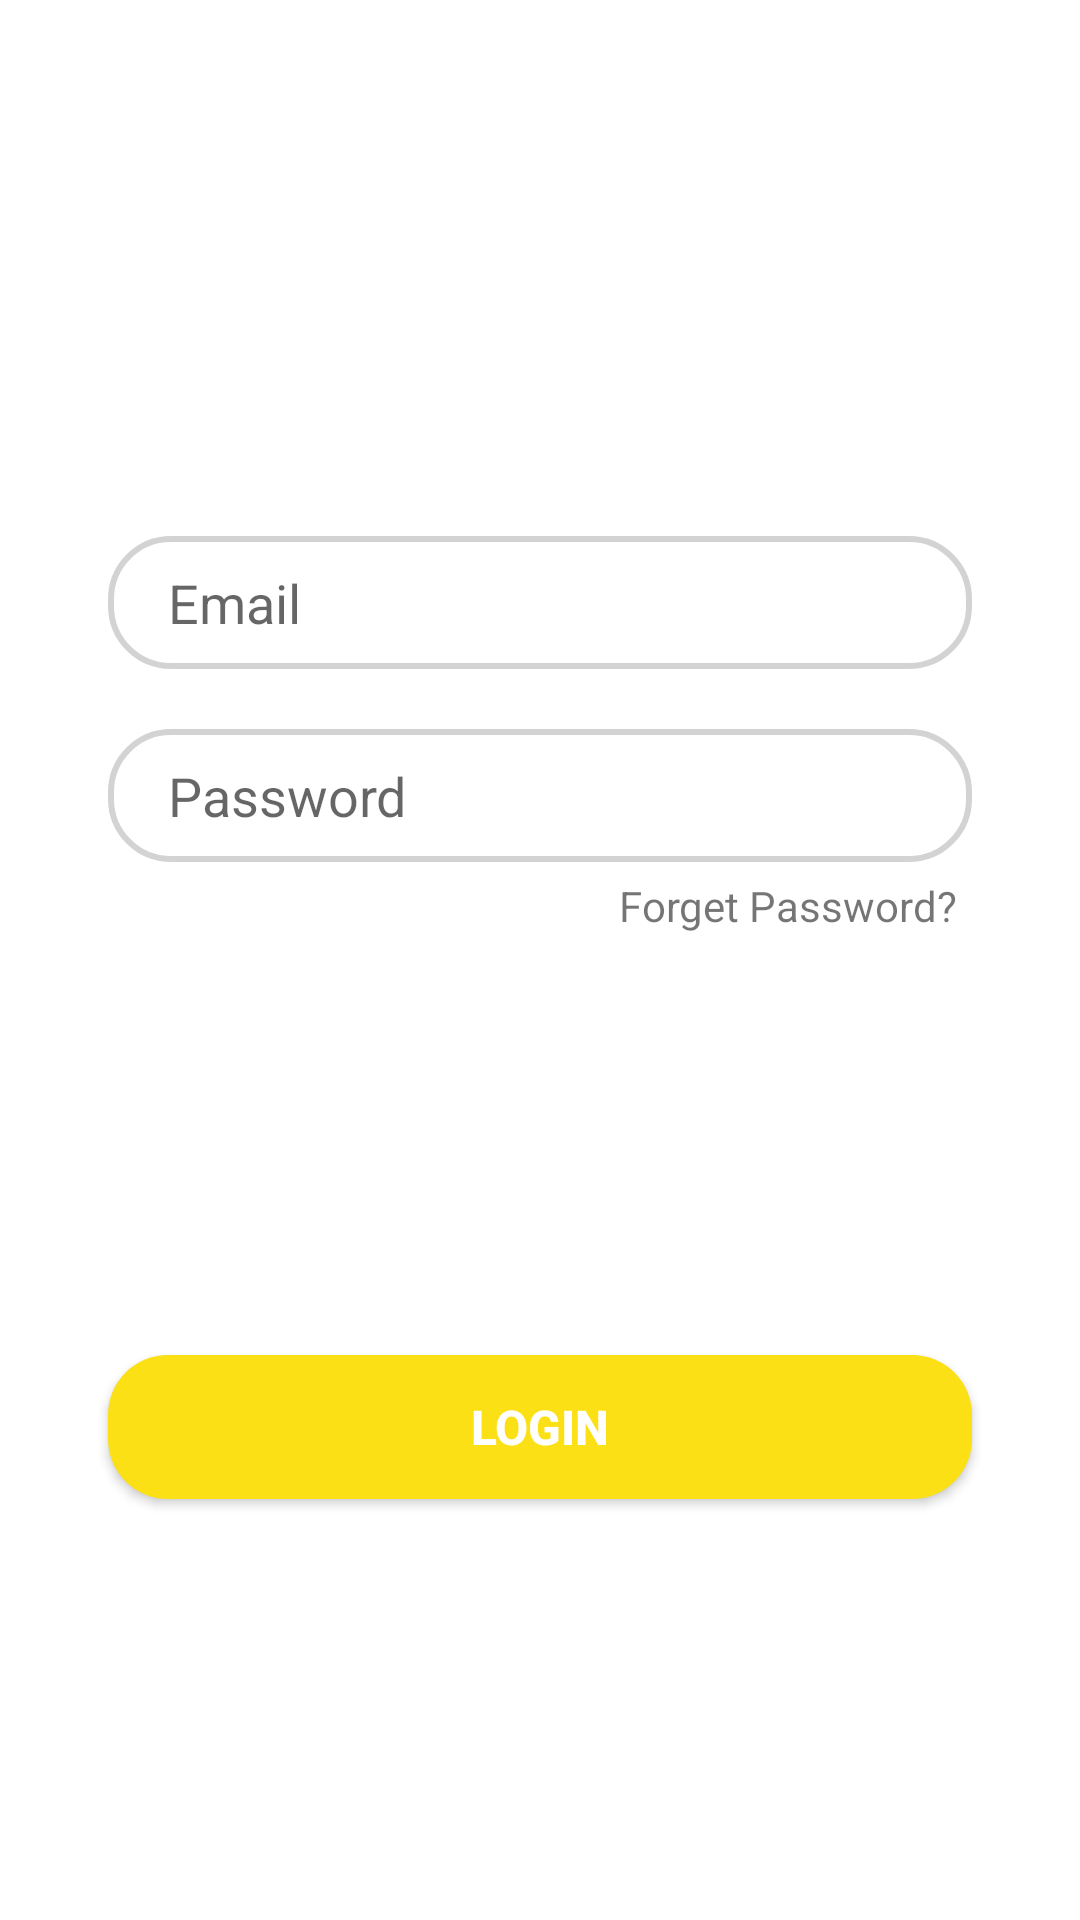

Produce the Android XML layout that renders to this screen, including the resource entries it uses.
<!-- AndroidManifest.xml: application theme Theme.Assignment1 -->
<!-- res/layout/fragment_login.xml -->
<?xml version="1.0" encoding="utf-8"?>
<androidx.constraintlayout.widget.ConstraintLayout xmlns:android="http://schemas.android.com/apk/res/android"
    xmlns:tools="http://schemas.android.com/tools"
    android:layout_width="match_parent"
    android:layout_height="match_parent"
    xmlns:app="http://schemas.android.com/apk/res-auto"
    tools:context=".Authentication.LoginFragment">

    
    <EditText
        android:id="@+id/email"
        android:layout_width="0dp"
        android:layout_height="wrap_content"
        app:layout_constraintWidth_percent="0.8"
        android:hint="Email"
        android:inputType="textEmailAddress"
        android:background="@drawable/bg_edittext"
        android:paddingStart="20dp"
        android:paddingTop="10dp"
        android:paddingBottom="10dp"
        app:layout_constraintBottom_toBottomOf="parent"
        app:layout_constraintEnd_toEndOf="parent"
        app:layout_constraintVertical_bias="0.3"
        app:layout_constraintHorizontal_bias="0.5"
        app:layout_constraintStart_toStartOf="parent"
        app:layout_constraintTop_toTopOf="parent"
        />
    <EditText
        android:id="@+id/password"
        android:layout_width="0dp"
        android:layout_height="wrap_content"
        android:inputType="textPassword"
        android:background="@drawable/bg_edittext"
        app:layout_constraintWidth_percent="0.8"
        android:layout_marginTop="20dp"
        android:hint="Password"
        android:paddingLeft="20dp"
        android:paddingTop="10dp"
        android:paddingBottom="10dp"
        app:layout_constraintBottom_toBottomOf="parent"
        app:layout_constraintEnd_toEndOf="parent"
        app:layout_constraintVertical_bias="0"
        app:layout_constraintHorizontal_bias="0.5"
        app:layout_constraintStart_toStartOf="parent"
        app:layout_constraintTop_toBottomOf="@+id/email" />

    <androidx.appcompat.widget.AppCompatButton
        android:id="@+id/login"
        android:layout_width="0dp"
        android:layout_height="wrap_content"
        android:background="@drawable/button_bg"
        android:text="Login"
        android:textColor="@color/white"
        android:textSize="16sp"
        android:textStyle="bold"
        app:layout_constraintBottom_toBottomOf="parent"
        app:layout_constraintEnd_toEndOf="parent"
        app:layout_constraintStart_toStartOf="parent"
        app:layout_constraintTop_toBottomOf="@+id/forgetpass"
        app:layout_constraintWidth_percent="0.8" />

    <TextView
        android:id="@+id/forgetpass"
        android:layout_width="wrap_content"
        android:layout_height="wrap_content"
        android:text="Forget Password?"
        app:layout_constraintVertical_bias="0"
        app:layout_constraintHorizontal_bias="1"
        android:layout_marginTop="5dp"
        android:layout_marginRight="5dp"
        app:layout_constraintBottom_toBottomOf="parent"
        app:layout_constraintEnd_toEndOf="@id/password"
        app:layout_constraintStart_toStartOf="parent"
        app:layout_constraintTop_toBottomOf="@+id/password" />

</androidx.constraintlayout.widget.ConstraintLayout>
<!-- resources referenced by this layout -->
<resources>
  <!-- drawable bg_edittext (drawable) -->
  <?xml version="1.0" encoding="utf-8"?>
  <shape xmlns:android="http://schemas.android.com/apk/res/android">
      <corners
          android:radius="20dp"/>
      <stroke
          android:width="2dp"
          android:color="#d3d3d3"/>
  
  </shape>
  <!-- drawable button_bg (drawable) -->
  <?xml version="1.0" encoding="utf-8"?>
  <shape xmlns:android="http://schemas.android.com/apk/res/android">
      <corners
          android:radius="20dp"/>
      <solid android:color="#fbe015"/>
  
  </shape>
  <style name="Theme.Assignment1" parent="Theme.MaterialComponents.DayNight.NoActionBar">
          
          <item name="colorPrimary">@color/purple_500</item>
          <item name="colorPrimaryVariant">#fbe015</item>
          <item name="colorOnPrimary">@color/white</item>
          
          <item name="colorSecondary">@color/teal_200</item>
          <item name="colorSecondaryVariant">@color/teal_700</item>
          <item name="colorOnSecondary">@color/black</item>
          
          <item name="android:statusBarColor" tools:targetApi="l">?attr/colorPrimaryVariant</item>
          
      </style>
  <!-- not gathered from this repository: default colours our renderer supplied (Android Studio template values) -->
  <color name="purple_500">#FF6200EE</color>
  <color name="teal_200">#FF03DAC5</color>
  <color name="teal_700">#FF018786</color>
  <color name="black">#FF000000</color>
  <color name="white">#FFFFFFFF</color>
</resources>
